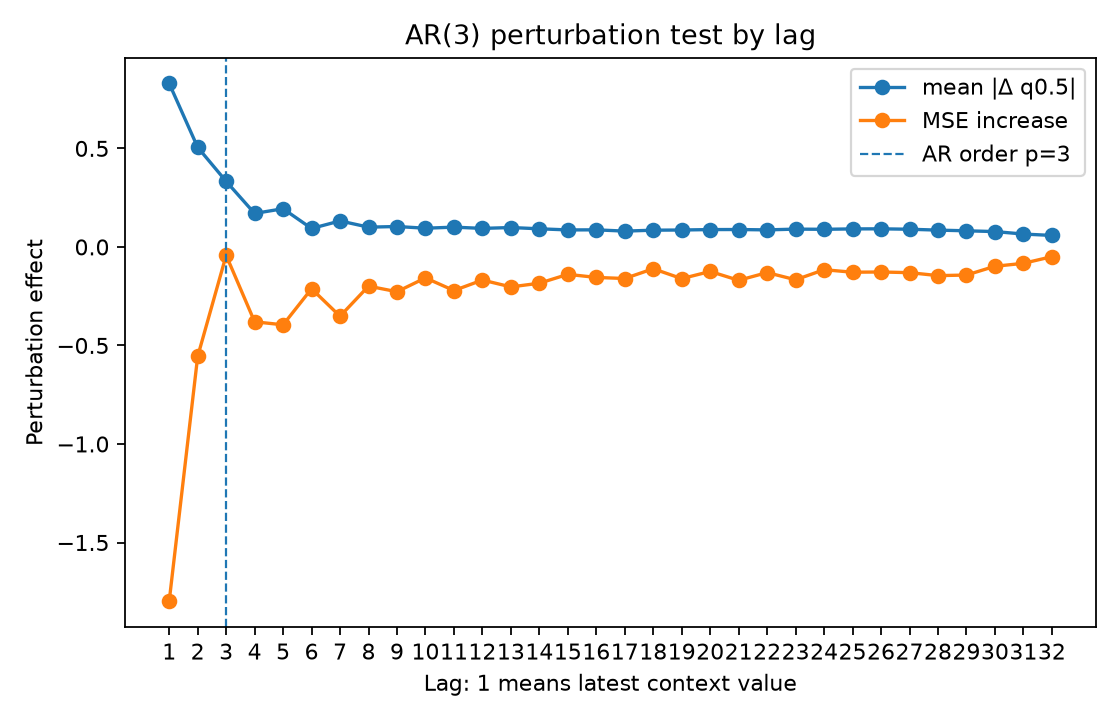

Data behind this chart, as committed beside it:
lag, true_lag, is_within_ar_order, true_lag_within_ar_order, mean_abs_delta, mean_squared_delta, mse_to_conditional_mean_after_perturb, mse_increase_to_conditional_mean
1.0, 1.0, 1.0, 1.0, 0.8295, 2.021, 4.043, -1.798
2.0, 2.0, 1.0, 1.0, 0.5056, 0.7181, 5.285, -0.5559
3.0, 3.0, 1.0, 1.0, 0.3328, 0.3226, 5.799, -0.04251
4.0, 4.0, 0.0, 0.0, 0.17, 0.09119, 5.461, -0.3799
5.0, 5.0, 0.0, 0.0, 0.1939, 0.1179, 5.446, -0.3952
6.0, 6.0, 0.0, 0.0, 0.09359, 0.03571, 5.629, -0.2122
7.0, 7.0, 0.0, 0.0, 0.132, 0.06351, 5.489, -0.3518
8.0, 8.0, 0.0, 0.0, 0.1004, 0.04339, 5.642, -0.1989
9.0, 9.0, 0.0, 0.0, 0.1037, 0.04042, 5.614, -0.2273
10.0, 10.0, 0.0, 0.0, 0.09494, 0.03375, 5.684, -0.157
11.0, 11.0, 0.0, 0.0, 0.1005, 0.0418, 5.62, -0.2213
12.0, 12.0, 0.0, 0.0, 0.09406, 0.03311, 5.673, -0.168
13.0, 13.0, 0.0, 0.0, 0.09849, 0.0403, 5.638, -0.2029
14.0, 14.0, 0.0, 0.0, 0.09206, 0.03184, 5.657, -0.1841
15.0, 15.0, 0.0, 0.0, 0.08632, 0.02584, 5.702, -0.1391
16.0, 16.0, 0.0, 0.0, 0.08677, 0.03486, 5.686, -0.1548
17.0, 17.0, 0.0, 0.0, 0.08028, 0.02222, 5.681, -0.1603
18.0, 18.0, 0.0, 0.0, 0.085, 0.02945, 5.73, -0.1107
19.0, 19.0, 0.0, 0.0, 0.08594, 0.02789, 5.68, -0.1608
20.0, 20.0, 0.0, 0.0, 0.08809, 0.03609, 5.717, -0.1244
21.0, 21.0, 0.0, 0.0, 0.08837, 0.03406, 5.672, -0.1695
22.0, 22.0, 0.0, 0.0, 0.0865, 0.02842, 5.711, -0.1301
23.0, 23.0, 0.0, 0.0, 0.09045, 0.03373, 5.674, -0.1667
24.0, 24.0, 0.0, 0.0, 0.08946, 0.02862, 5.726, -0.1156
25.0, 25.0, 0.0, 0.0, 0.09152, 0.0307, 5.713, -0.1283
26.0, 26.0, 0.0, 0.0, 0.09191, 0.02864, 5.714, -0.1271
27.0, 27.0, 0.0, 0.0, 0.08985, 0.03052, 5.711, -0.1305
28.0, 28.0, 0.0, 0.0, 0.08533, 0.02836, 5.696, -0.1456
29.0, 29.0, 0.0, 0.0, 0.08188, 0.02366, 5.698, -0.1427
30.0, 30.0, 0.0, 0.0, 0.07796, 0.02179, 5.743, -0.09816
31.0, 31.0, 0.0, 0.0, 0.0654, 0.01433, 5.758, -0.08318
32.0, 32.0, 0.0, 0.0, 0.05835, 0.01029, 5.792, -0.04945
